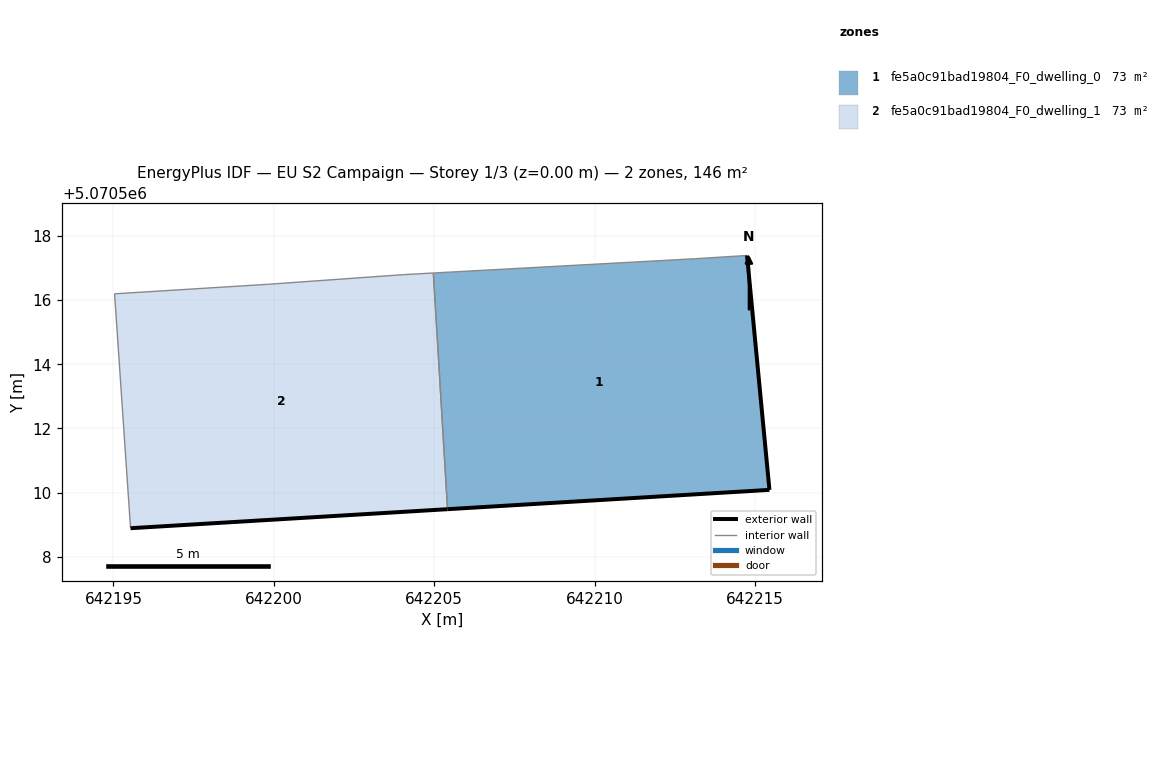
=== STOREY PLAN SPEC (per zone: floor XY polygon, exterior-wall plan segments, windows/doors) ===
zone 1: fe5a0c91bad19804_F0_dwelling_0  (72.9 m²)
  floor: (642215.45, 5070510.08) (642214.75, 5070517.39) (642213.15, 5070517.29) (642204.97, 5070516.84) (642205.41, 5070509.48)
  exterior wall: (642215.45, 5070510.08) – (642205.41, 5070509.48)  [10.1 m]
  exterior wall: (642214.75, 5070517.39) – (642215.45, 5070510.08)  [7.3 m]
  interior walls: 3
zone 2: fe5a0c91bad19804_F0_dwelling_1  (72.9 m²)
  floor: (642205.41, 5070509.48) (642204.97, 5070516.84) (642204.04, 5070516.79) (642199.84, 5070516.49) (642195.03, 5070516.20) (642195.53, 5070508.89)
  exterior wall: (642205.41, 5070509.48) – (642195.53, 5070508.89)  [9.9 m]
  interior walls: 5

=== DERIVED (storey summary) ===
Building: EU S2 Campaign
Storey: 1 of 3  (floor level z = 0.00 m)
Storey gross floor area: 145.8 m²
Zones on this storey: 2
  - fe5a0c91bad19804_F0_dwelling_0: floor 72.9 m²; exterior wall 17.4 m (52.2 m²); WWR 0.0%
  - fe5a0c91bad19804_F0_dwelling_1: floor 72.9 m²; exterior wall 9.9 m (29.7 m²); WWR 0.0%
Zone adjacency (shared interzone walls):
  - fe5a0c91bad19804_F0_dwelling_0 ↔ fe5a0c91bad19804_F0_dwelling_1